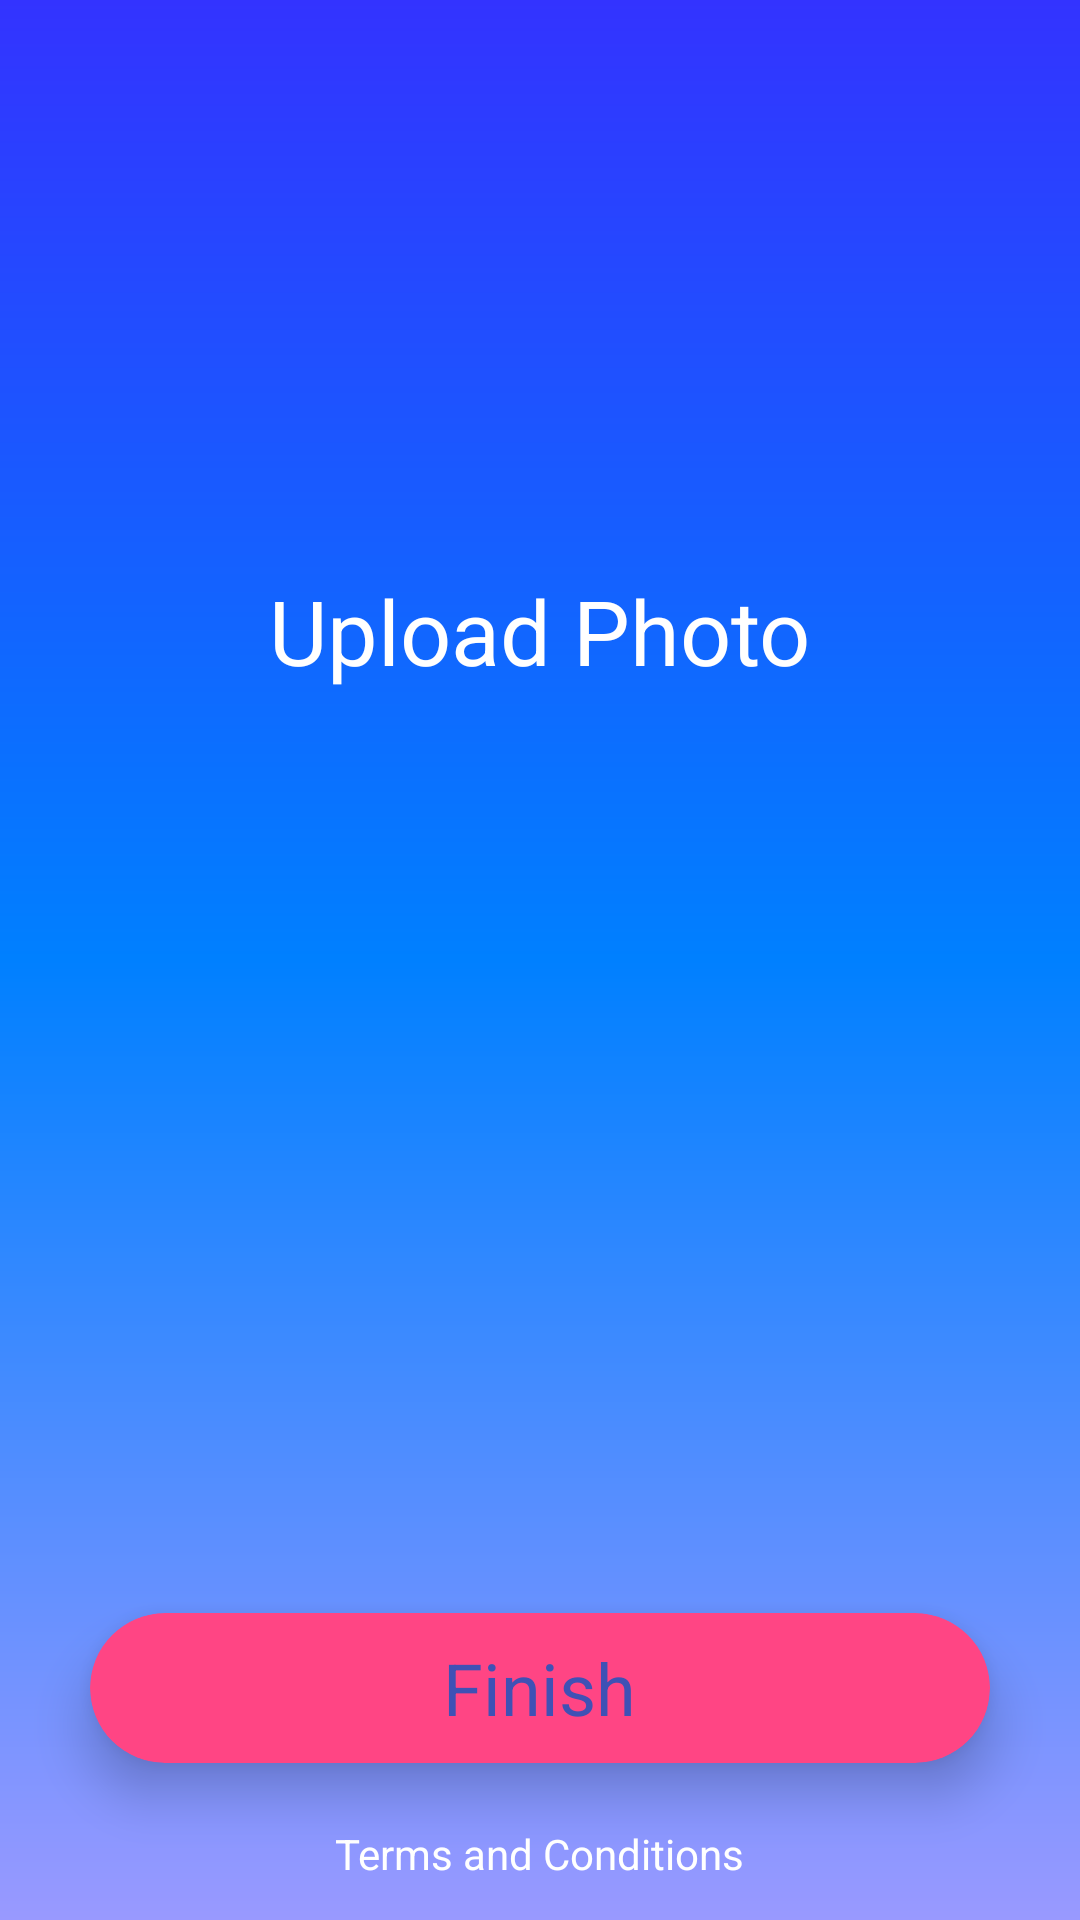

Here is an Android app screen rendered from its layout file. Give the layout XML and the strings, colors and styles it references.
<!-- AndroidManifest.xml: application theme AppTheme -->
<!-- res/layout/add_photo.xml -->
<?xml version="1.0" encoding="utf-8"?>

<RelativeLayout xmlns:android="http://schemas.android.com/apk/res/android"
    xmlns:app="http://schemas.android.com/apk/res-auto"
    xmlns:tools="http://schemas.android.com/tools"
    android:layout_width="match_parent"
    android:layout_height="match_parent"
    android:background="@drawable/gradient"
    tools:context=".singup.MainActivity">

    <ImageView
        android:id="@+id/imageView_logo_upload"
        android:layout_width="150dp"
        android:layout_height="150dp"
        android:layout_alignParentTop="true"
        android:layout_alignParentEnd="true"
        android:layout_centerHorizontal="true"
        android:layout_marginTop="10dp"
        android:layout_marginEnd="131dp"
        android:contentDescription="@string/logo"
        app:srcCompat="@drawable/logo" />

    <TextView
        android:id="@+id/textview_ca_add_photo"
        android:layout_width="wrap_content"
        android:layout_height="wrap_content"
        android:layout_below="@id/imageView_logo_upload"

        android:layout_centerHorizontal="true"
        android:layout_marginTop="30dp"
        android:layout_marginBottom="-61dp"
        android:text="Upload Photo"
        android:textColor="#fff"
        android:textSize="30sp" />

    <ImageView
        android:id="@+id/upload_photo"
        android:layout_width="200dp"
        android:layout_height="200dp"
        app:srcCompat="@drawable/add_person"
        android:layout_below="@+id/textview_ca_add_photo"
        android:layout_marginTop="100dp"
        android:layout_centerHorizontal="true"

        />



    <android.support.v7.widget.CardView
        android:id="@+id/cardView_add_photo"
        android:layout_width="300dp"
        android:layout_height="50dp"
        android:layout_below="@id/upload_photo"
        android:layout_centerHorizontal="true"
        android:layout_marginTop="68dp"
        android:background="@color/colorAccent"
        app:cardBackgroundColor="#FF4584"
        app:cardCornerRadius="25dp"
        app:cardElevation="10dp">

        <RelativeLayout
            android:layout_width="match_parent"
            android:layout_height="match_parent">

            <TextView
                android:id="@+id/continue_textView_upload"
                android:layout_width="wrap_content"
                android:layout_height="wrap_content"
                android:layout_centerInParent="true"
                android:text="Finish"
                android:textColor="#3F51B5"
                android:textSize="24sp" />
        </RelativeLayout>
    </android.support.v7.widget.CardView>

    <TextView
        android:id="@+id/textView_terms"
        android:layout_width="wrap_content"
        android:layout_height="wrap_content"
        android:layout_alignBottom="@+id/cardView_add_photo"
        android:layout_marginTop="30dp"
        android:layout_marginBottom="-40dp"
        android:layout_centerHorizontal="true"
        android:text="Terms and Conditions"
        android:textColor="@android:color/white" />





</RelativeLayout>
<!-- resources referenced by this layout -->
<resources>
  <color name="colorAccent">#D81B60</color>
  <!-- drawable gradient (drawable) -->
  <?xml version="1.0" encoding="utf-8"?>
  
  <shape xmlns:android="http://schemas.android.com/apk/res/android" android:shape="rectangle" >
  
      <gradient
          android:angle="270"
          android:centerColor="#0080ff"
          android:endColor="#9999ff"
          android:startColor="#3333ff"
          android:type="linear" />
  
  </shape>
  <string name="logo">Logo</string>
  <style name="AppTheme" parent="Theme.AppCompat.Light.NoActionBar">
          
          <item name="colorPrimary">@color/softerViolet</item>
          <item name="colorPrimaryDark">@color/softViolet</item>
          <item name="colorAccent">@color/colorAccent</item>
          <item name="windowActionBar">false</item>
          <item name="windowNoTitle">true</item>
      </style>
  <color name="softerViolet">#b1c1f4</color>
  <color name="softViolet">#9baff1</color>
</resources>
